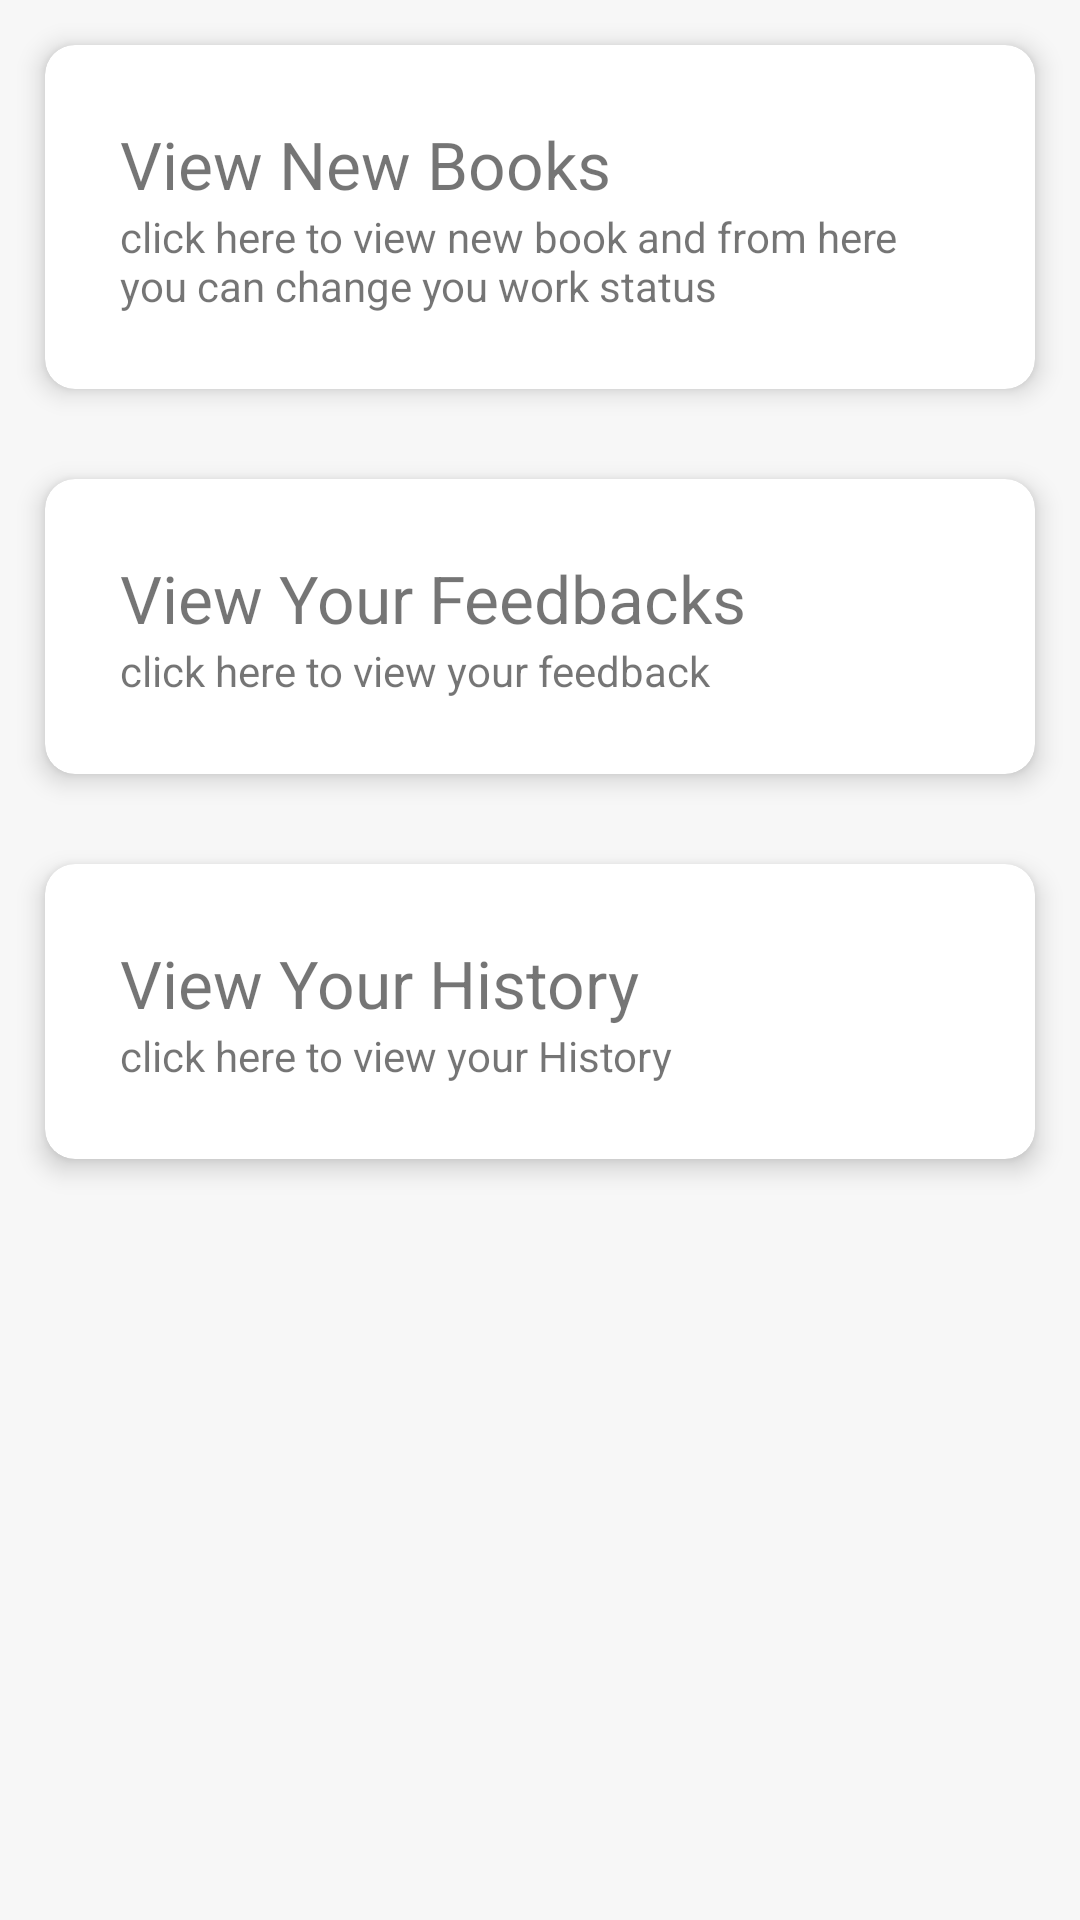

The Android layout XML behind this screen, and the referenced resources:
<!-- AndroidManifest.xml: application theme Theme.EServices -->
<!-- res/layout/activity_worker_dashboard.xml -->
<?xml version="1.0" encoding="utf-8"?>
<ScrollView xmlns:app="http://schemas.android.com/apk/res-auto"
    android:layout_width="wrap_content"
    android:layout_height="wrap_content"
    android:background="#f7f7f7"
    xmlns:android="http://schemas.android.com/apk/res/android">

    <LinearLayout
        android:layout_width="match_parent"
        android:orientation="vertical"
        android:layout_height="match_parent">



        <RelativeLayout
            android:layout_width="match_parent"
            android:layout_height="wrap_content"
            android:id="@+id/second">

            <com.google.android.material.card.MaterialCardView
                android:layout_height="wrap_content"
                android:layout_margin="15dp"
                android:layout_weight="1"
                android:id="@+id/card_view"
                android:scrollbars="vertical"
                app:cardCornerRadius="10dp"
                android:layout_width="match_parent"
                app:cardElevation="5dp"
                >

                <RelativeLayout
                    android:layout_width="match_parent"
                    android:layout_height="match_parent"
                    android:padding="25dp">

                    <TextView
                        android:layout_width="match_parent"
                        android:layout_height="wrap_content"
                        android:text="View New Books"
                        android:id="@+id/tvnewBooks"
                        android:textSize="22sp"
                        >

                    </TextView>
                    <TextView
                        android:layout_width="match_parent"
                        android:layout_height="wrap_content"
                        android:text="click here to view new book and from here you can change you work status"
                        android:id="@+id/tvnewBooks2"
                        android:layout_below="@id/tvnewBooks"
                        />

                </RelativeLayout>

            </com.google.android.material.card.MaterialCardView>

            <com.google.android.material.card.MaterialCardView
                android:layout_height="wrap_content"
                android:layout_margin="15dp"
                android:layout_weight="1"
                android:id="@+id/card_view_feedback"
                android:scrollbars="vertical"
                android:layout_below="@id/card_view"
                app:cardCornerRadius="10dp"
                android:layout_width="match_parent"
                app:cardElevation="5dp"
                >

                <RelativeLayout
                    android:layout_width="match_parent"
                    android:layout_height="match_parent"
                    android:padding="25dp">

                    <TextView
                        android:layout_width="match_parent"
                        android:layout_height="wrap_content"
                        android:text="View Your Feedbacks"
                        android:id="@+id/tvfeedback"
                        android:textSize="22sp"
                        >

                    </TextView>
                    <TextView
                        android:layout_width="match_parent"
                        android:layout_height="wrap_content"
                        android:text="click here to view your feedback"
                        android:id="@+id/tvfeedbacks2"
                        android:layout_below="@id/tvfeedback"
                        />

                </RelativeLayout>

            </com.google.android.material.card.MaterialCardView>

            <com.google.android.material.card.MaterialCardView
                android:layout_height="wrap_content"
                android:layout_margin="15dp"
                android:layout_weight="1"
                android:id="@+id/card_view_rating"
                android:scrollbars="vertical"
                android:layout_below="@id/card_view_feedback"
                app:cardCornerRadius="10dp"
                android:layout_width="match_parent"
                app:cardElevation="5dp"
                >

                <RelativeLayout
                    android:layout_width="match_parent"
                    android:layout_height="match_parent"
                    android:padding="25dp">

                    <TextView
                        android:layout_width="match_parent"
                        android:layout_height="wrap_content"
                        android:text="View Your History"
                        android:id="@+id/tvhistory"
                        android:textSize="22sp"
                        >

                    </TextView>
                    <TextView
                        android:layout_width="match_parent"
                        android:layout_height="wrap_content"
                        android:text="click here to view your History"
                        android:id="@+id/tvhistory2"
                        android:layout_below="@id/tvhistory"
                        />

                </RelativeLayout>

            </com.google.android.material.card.MaterialCardView>



            
        </RelativeLayout>

    </LinearLayout>
</ScrollView>
<!-- resources referenced by this layout -->
<resources>
  <style name="Theme.EServices" parent="Theme.MaterialComponents.DayNight.DarkActionBar">
          
          <item name="colorPrimary">@color/purple_500</item>
          <item name="colorPrimaryVariant">@color/purple_700</item>
          <item name="colorOnPrimary">@color/white</item>
          
          <item name="colorSecondary">@color/teal_200</item>
          <item name="colorSecondaryVariant">@color/teal_700</item>
          <item name="colorOnSecondary">@color/black</item>
          
          <item name="android:statusBarColor" tools:targetApi="l">?attr/colorPrimaryVariant</item>
          
      </style>
  <!-- not gathered from this repository: default colours our renderer supplied (Android Studio template values) -->
  <color name="purple_500">#FF6200EE</color>
  <color name="purple_700">#FF3700B3</color>
  <color name="teal_200">#FF03DAC5</color>
  <color name="teal_700">#FF018786</color>
  <color name="black">#FF000000</color>
  <color name="white">#FFFFFFFF</color>
</resources>
